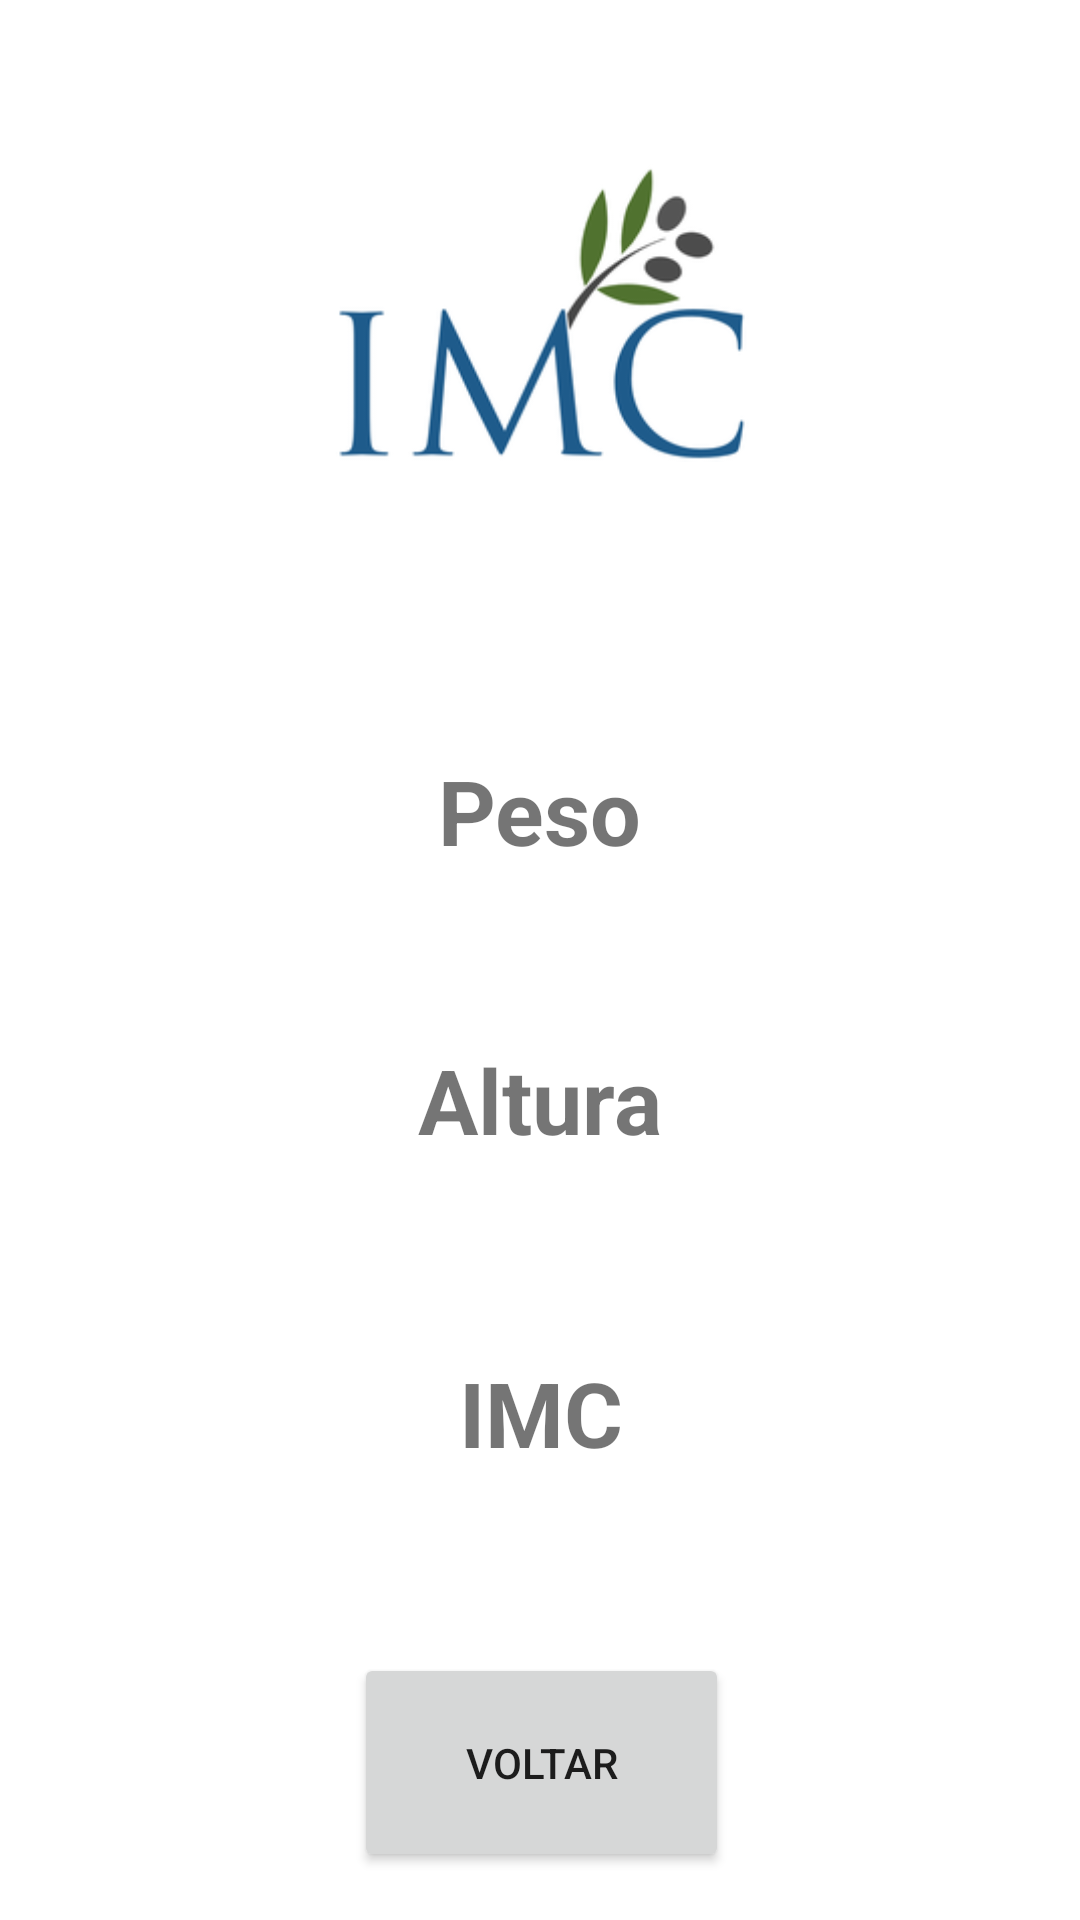

Write the Android layout XML for this screen, with the resource values it uses.
<!-- AndroidManifest.xml: application theme Theme.GabrielRM83955_NacIMC -->
<!-- res/layout/activity_mostra_dados.xml -->
<?xml version="1.0" encoding="utf-8"?>
<ScrollView xmlns:android="http://schemas.android.com/apk/res/android"
    xmlns:app="http://schemas.android.com/apk/res-auto"
    xmlns:tools="http://schemas.android.com/tools"
    android:layout_width="match_parent"
    android:layout_height="match_parent"
    android:fillViewport="true"
    tools:context=".Activity_mostra_dados">

    <androidx.constraintlayout.widget.ConstraintLayout
        android:layout_width="match_parent"
        android:layout_height="wrap_content">


        <ImageView
            android:id="@+id/entradaLogo"
            android:layout_width="@dimen/width_logo"
            android:layout_height="@dimen/height_logo"
            android:src="@drawable/imc_logo"
            app:layout_constraintBottom_toBottomOf="parent"
            app:layout_constraintEnd_toEndOf="parent"
            app:layout_constraintStart_toStartOf="parent"
            app:layout_constraintTop_toTopOf="parent"
            app:layout_constraintVertical_bias="0.1" />

        <TextView
            android:id="@+id/tilMostraPeso"
            android:layout_width="wrap_content"
            android:layout_height="wrap_content"
            android:layout_marginTop="96dp"
            android:text="@string/peso"
            android:textSize="30dp"
            android:textStyle="bold"
            app:layout_constraintBottom_toTopOf="@+id/tilMostraAltura"
            app:layout_constraintEnd_toEndOf="parent"
            app:layout_constraintStart_toStartOf="parent"
            app:layout_constraintTop_toBottomOf="@+id/entradaLogo"
            />

        <TextView
            android:id="@+id/tilMostraAltura"
            android:layout_width="wrap_content"
            android:layout_height="wrap_content"
            android:layout_marginTop="56dp"
            android:text="@string/altura"
            android:textSize="30dp"
            android:textStyle="bold"
            app:layout_constraintEnd_toEndOf="@+id/tilMostraPeso"
            app:layout_constraintStart_toStartOf="@id/tilMostraPeso"
            app:layout_constraintTop_toBottomOf="@+id/tilMostraPeso" />

        <TextView
            android:id="@+id/tilMostraMostraIMC"
            android:layout_width="wrap_content"
            android:layout_height="wrap_content"
            android:layout_marginTop="64dp"
            android:text="@string/imc"
            android:textSize="30dp"
            android:textStyle="bold"
            app:layout_constraintEnd_toEndOf="@+id/tilMostraAltura"
            app:layout_constraintHorizontal_bias="0.518"
            app:layout_constraintStart_toStartOf="@id/tilMostraAltura"
            app:layout_constraintTop_toBottomOf="@+id/tilMostraAltura" />

        <Button
            android:id="@+id/bt_voltar"
            android:layout_width="125dp"
            android:layout_height="73dp"
            android:layout_marginTop="60dp"
            android:padding="@dimen/padding_default_button"
            android:text="@string/button_voltar"
            app:layout_constraintEnd_toEndOf="@+id/tilMostraMostraIMC"
            app:layout_constraintStart_toStartOf="@+id/tilMostraMostraIMC"
            app:layout_constraintTop_toBottomOf="@+id/tilMostraMostraIMC" />

    </androidx.constraintlayout.widget.ConstraintLayout>
</ScrollView>
<!-- resources referenced by this layout -->
<resources>
  <dimen name="height_logo">100dp</dimen>
  <dimen name="padding_default_button">12dp</dimen>
  <dimen name="width_logo">200dp</dimen>
  <!-- drawable imc_logo: png bitmap (drawable-v24, 17017 bytes) -->
  <string name="altura">Altura</string>
  <string name="button_voltar">Voltar</string>
  <string name="imc">IMC</string>
  <string name="peso">Peso</string>
  <style name="Theme.GabrielRM83955_NacIMC" parent="Theme.MaterialComponents.DayNight.NoActionBar">
          
          <item name="colorPrimary">@color/purple_500</item>
          <item name="colorPrimaryVariant">@color/purple_700</item>
          <item name="colorOnPrimary">@color/white</item>
          
          <item name="colorSecondary">@color/teal_200</item>
          <item name="colorSecondaryVariant">@color/teal_700</item>
          <item name="colorOnSecondary">@color/black</item>
          
          <item name="android:statusBarColor" tools:targetApi="l">?attr/colorPrimaryVariant</item>
          
      </style>
  <color name="purple_500">#DC2196F3</color>
  <color name="purple_700">#DC2196F3</color>
  <color name="white">#FFFFFFFF</color>
  <color name="teal_200">#FF03DAC5</color>
  <color name="teal_700">#FF018786</color>
  <color name="black">#FF000000</color>
</resources>
